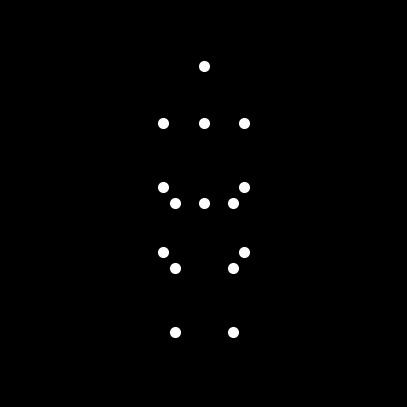

Here is the Python script that generated this plot:

import matplotlib.pyplot as plt
import matplotlib.animation as animation
import numpy as np

# --- Configuration ---
NUM_FRAMES = 180
FPS = 30
INTERVAL = 1000 / FPS

# --- Skeleton Definition ---
# Indices for 15 joints
HEAD, STERNUM, PELVIS, L_SHOULDER, R_SHOULDER, L_ELBOW, R_ELBOW, \
L_WRIST, R_WRIST, L_HIP, R_HIP, L_KNEE, R_KNEE, L_ANKLE, R_ANKLE = range(15)

# Initial 3D pose, wider proportions for a "heavy" build
initial_pose_3d = np.array([
    [0.0,   0.85,  0.0],   # HEAD
    [0.0,   0.50,  0.0],   # STERNUM
    [0.0,   0.0,   0.0],   # PELVIS
    [-0.25,  0.50,  0.0],   # L_SHOULDER
    [0.25,  0.50,  0.0],   # R_SHOULDER
    [-0.25,  0.10,  0.0],   # L_ELBOW
    [0.25,  0.10,  0.0],   # R_ELBOW
    [-0.25, -0.30,  0.0],   # L_WRIST
    [0.25, -0.30,  0.0],   # R_WRIST
    [-0.18,  0.0,   0.0],   # L_HIP
    [0.18,  0.0,   0.0],   # R_HIP
    [-0.18, -0.40,  0.0],   # L_KNEE
    [0.18, -0.40,  0.0],   # R_KNEE
    [-0.18, -0.80,  0.0],   # L_ANKLE
    [0.18, -0.80,  0.0]    # R_ANKLE
])

# --- Animation Setup ---
fig, ax = plt.subplots()
fig.set_size_inches(5, 8)
fig.patch.set_facecolor('black')
ax.set_facecolor('black')

ax.set_xlim(-1.2, 1.2)
ax.set_ylim(-1.2, 1.2)
ax.set_aspect('equal', adjustable='box')
ax.axis('off')

points, = ax.plot([], [], 'o', color='white', markersize=7)

# --- Animation Logic ---
def y_rotation_matrix(theta):
    """Returns a 3D rotation matrix for a given angle around the Y-axis."""
    cos_t, sin_t = np.cos(theta), np.sin(theta)
    return np.array([
        [cos_t, 0, sin_t],
        [0,     1,   0],
        [-sin_t, 0, cos_t]
    ])

def animate(frame_num):
    """Calculates the point positions for a given frame."""
    t = frame_num / NUM_FRAMES
    
    # Base rotation
    body_angle = t * 2 * np.pi
    R_body = y_rotation_matrix(body_angle)
    current_pose = initial_pose_3d.copy()

    # Arm swing (applied pre-rotation)
    arm_swing_freq = 2
    arm_swing_amp = 0.3
    z_swing = arm_swing_amp * np.sin(t * 2 * np.pi * arm_swing_freq)
    current_pose[[L_ELBOW, L_WRIST], 2] += z_swing
    current_pose[[R_ELBOW, R_WRIST], 2] -= z_swing

    rotated_pose = current_pose @ R_body.T

    # Vertical bob for weight shift (applied post-rotation)
    bob_freq = 2
    bob_amp = 0.03
    y_bob = -bob_amp * (1 - np.cos(t * 2 * np.pi * bob_freq))
    rotated_pose[:, 1] += y_bob

    # Head turns slightly ahead of the body
    head_lead_phase = np.sin(t * np.pi * 2)
    head_lead_angle = 0.3
    R_head = y_rotation_matrix(body_angle + head_lead_angle * head_lead_phase)
    rotated_pose[HEAD] = initial_pose_3d[HEAD] @ R_head.T
    rotated_pose[HEAD, 1] += y_bob

    # Foot shuffle to simulate stepping
    shuffle_freq = 2
    shuffle_amp_x = 0.04
    shuffle_amp_y = 0.04
    
    phase_L = t * 2 * np.pi * shuffle_freq
    lift_L = shuffle_amp_y * abs(np.sin(phase_L))
    rotated_pose[L_ANKLE, 0] += shuffle_amp_x * np.sin(phase_L)
    rotated_pose[L_ANKLE, 1] += lift_L
    rotated_pose[L_KNEE, 1] += lift_L * 0.5

    phase_R = t * 2 * np.pi * shuffle_freq + np.pi
    lift_R = shuffle_amp_y * abs(np.sin(phase_R))
    rotated_pose[R_ANKLE, 0] += shuffle_amp_x * np.sin(phase_R)
    rotated_pose[R_ANKLE, 1] += lift_R
    rotated_pose[R_KNEE, 1] += lift_R * 0.5

    # Project to 2D and update plot
    projected_points = rotated_pose[:, :2]
    points.set_data(projected_points[:, 0], projected_points[:, 1])

    return points,

# --- Create and run the animation ---
ani = animation.FuncAnimation(fig, animate, frames=NUM_FRAMES,
                              interval=INTERVAL, blit=True)

plt.show()
